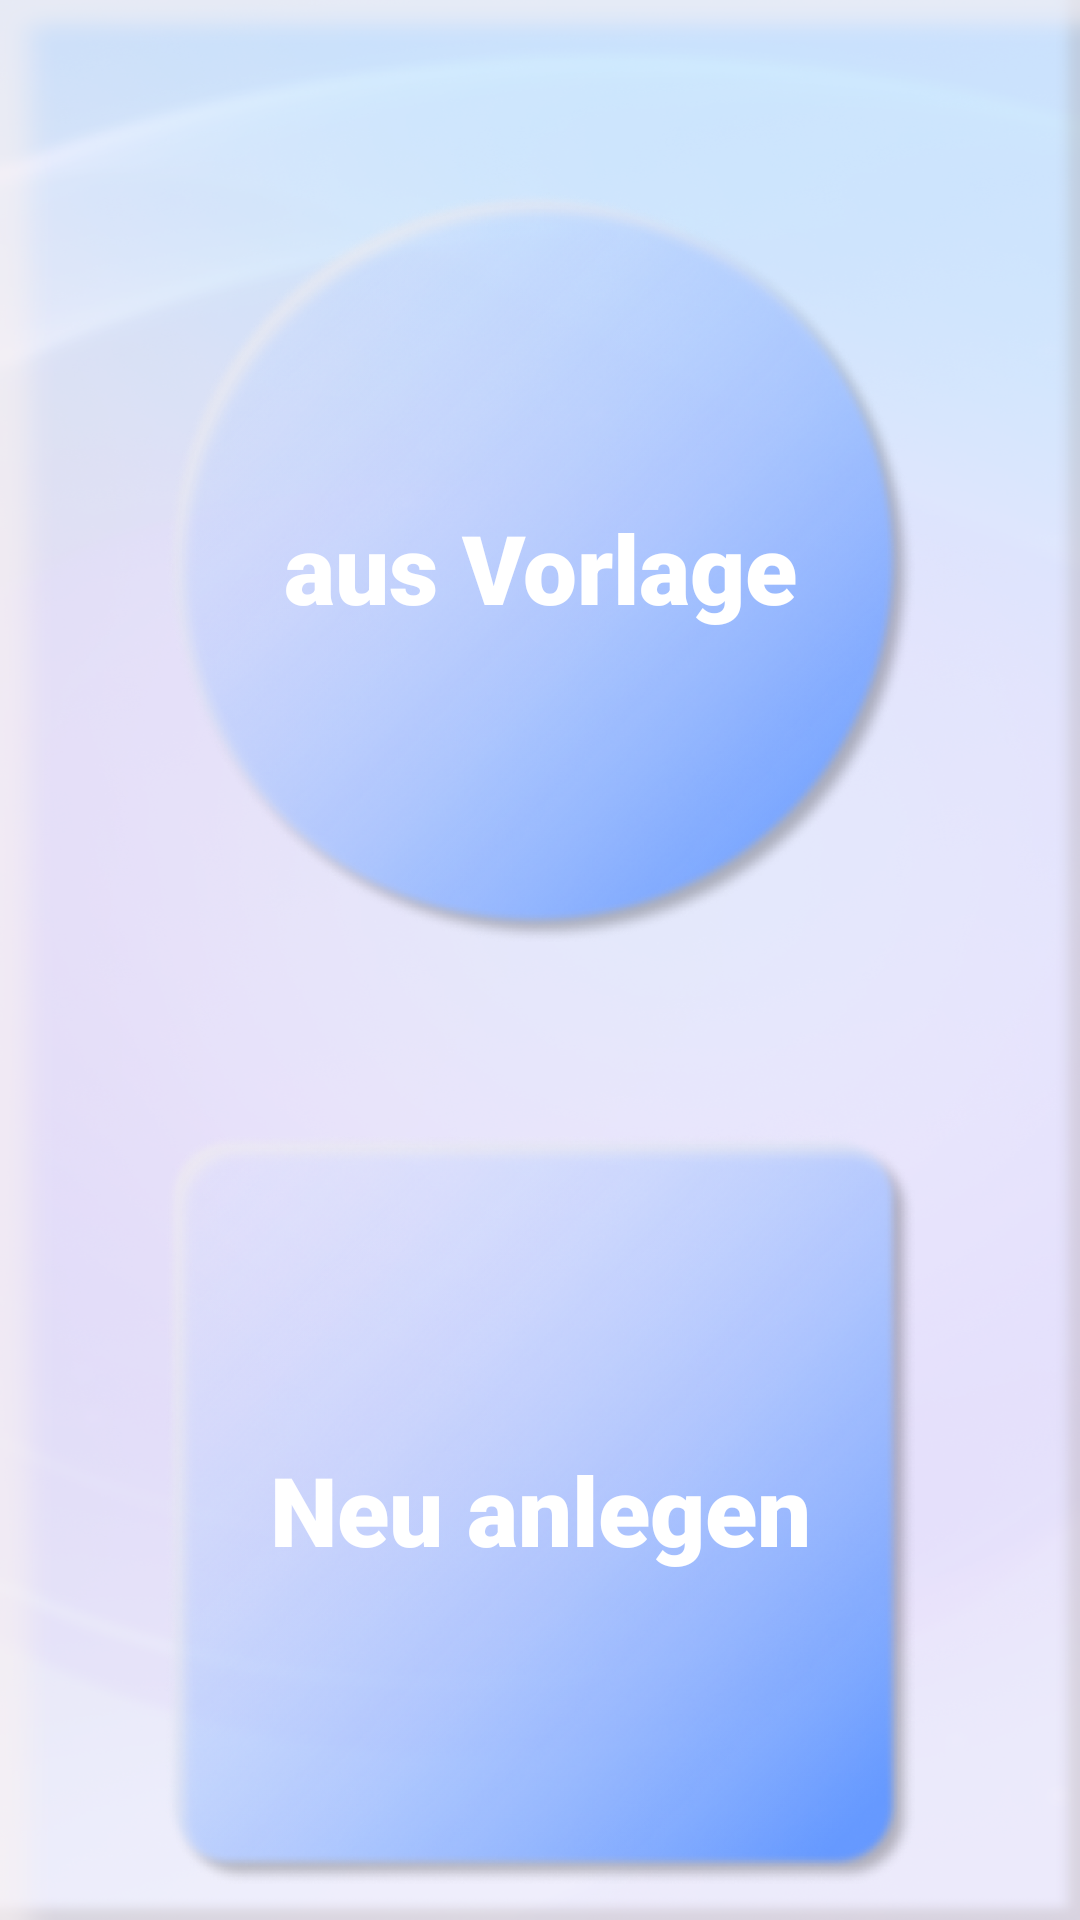

Reconstruct the res/layout file that produces this screen, plus the resources it refers to.
<!-- AndroidManifest.xml: application theme Theme.MakerCalc -->
<!-- res/layout/fragment_constructionkitselection.xml -->
<?xml version="1.0" encoding="utf-8"?>
<layout xmlns:android="http://schemas.android.com/apk/res/android"
    xmlns:app="http://schemas.android.com/apk/res-auto"
    xmlns:tools="http://schemas.android.com/tools">

    <data>

    </data>

    <androidx.constraintlayout.widget.ConstraintLayout
        android:layout_width="match_parent"
        android:layout_height="match_parent">

        <ImageView
            android:id="@+id/hint_iV2"
            android:layout_width="wrap_content"
            android:layout_height="wrap_content"
            android:adjustViewBounds="false"
            android:scaleType="fitXY"
            app:layout_constraintBottom_toBottomOf="parent"
            app:layout_constraintEnd_toEndOf="parent"
            app:layout_constraintStart_toStartOf="parent"
            app:layout_constraintTop_toTopOf="parent"
            app:srcCompat="@drawable/background_pict" />

        <ImageView
            android:id="@+id/fromTemplate_IV"
            android:layout_width="250dp"
            android:layout_height="250dp"
            android:layout_marginTop="64dp"
            app:layout_constraintEnd_toEndOf="parent"
            app:layout_constraintStart_toStartOf="parent"
            app:layout_constraintTop_toTopOf="parent"
            app:srcCompat="@drawable/baukastend_round" />

        <ImageView
            android:id="@+id/create_new_IV"
            android:layout_width="250dp"
            android:layout_height="250dp"
            android:layout_marginTop="64dp"
            app:layout_constraintEnd_toEndOf="parent"
            app:layout_constraintStart_toStartOf="parent"
            app:layout_constraintTop_toBottomOf="@+id/fromTemplate_IV"
            app:srcCompat="@drawable/baukastend_qvadrat" />

        <TextView
            android:id="@+id/fromTemplate_TV"
            android:layout_width="wrap_content"
            android:layout_height="wrap_content"
            android:fontFamily="sans-serif-black"
            android:text="@string/fromTemplate"
            android:textColor="#FFFFFF"
            android:textSize="32sp"
            app:layout_constraintBottom_toBottomOf="@+id/fromTemplate_IV"
            app:layout_constraintEnd_toEndOf="@+id/fromTemplate_IV"
            app:layout_constraintStart_toStartOf="@+id/fromTemplate_IV"
            app:layout_constraintTop_toTopOf="@+id/fromTemplate_IV" />

        <TextView
            android:id="@+id/create_new_TV"
            android:layout_width="wrap_content"
            android:layout_height="wrap_content"
            android:fontFamily="sans-serif-black"
            android:text="@string/create_new"
            android:textColor="#FFFFFF"
            android:textSize="32sp"
            app:layout_constraintBottom_toBottomOf="@+id/create_new_IV"
            app:layout_constraintEnd_toEndOf="@+id/create_new_IV"
            app:layout_constraintStart_toStartOf="@+id/create_new_IV"
            app:layout_constraintTop_toTopOf="@+id/create_new_IV" />

    </androidx.constraintlayout.widget.ConstraintLayout>
</layout>
<!-- resources referenced by this layout -->
<resources>
  <!-- drawable background_pict: png bitmap (drawable, 595072 bytes) -->
  <!-- drawable baukastend_qvadrat: png bitmap (drawable, 370756 bytes) -->
  <!-- drawable baukastend_round: png bitmap (drawable, 339123 bytes) -->
  <string name="create_new">Neu anlegen</string>
  <string name="fromTemplate">aus Vorlage</string>
  <style name="Theme.MakerCalc" parent="Theme.MaterialComponents.DayNight.NoActionBar">
          
          <item name="colorPrimary">@color/purple_500</item>
          <item name="colorPrimaryVariant">@color/purple_700</item>
          <item name="colorOnPrimary">@color/white</item>
          
          <item name="colorSecondary">@color/teal_200</item>
          <item name="colorSecondaryVariant">@color/teal_700</item>
          <item name="colorOnSecondary">@color/black</item>
  
          
  
          <item name="android:statusBarColor" tools:targetApi="lollipop">@android:color/transparent</item>
  
          
      </style>
  <!-- not gathered from this repository: default colours our renderer supplied (Android Studio template values) -->
  <color name="purple_500">#FF6200EE</color>
  <color name="purple_700">#FF3700B3</color>
  <color name="teal_200">#FF03DAC5</color>
  <color name="teal_700">#FF018786</color>
  <color name="black">#FF000000</color>
  <color name="white">#FFFFFFFF</color>
</resources>
